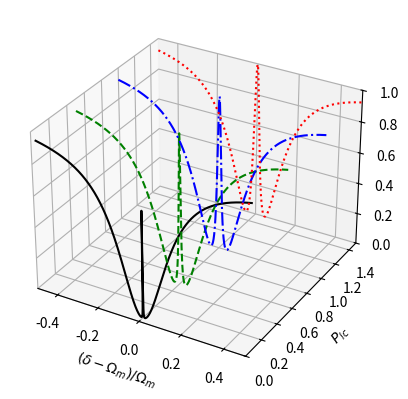

Python code for this plot:
################################################
##               INITIALIZATION               ##
################################################
# matplotlib for plotting
import matplotlib.pyplot as plt
# numpy for numerics
import numpy as np
# scipy for constants
import scipy.constants as sc

# exact constants
amu = sc.physical_constants['atomic mass constant'][0]
c = sc.c
hbar = sc.hbar
pi = sc.pi

# # approximate constants used for PRL.127.113601
# amu = 1.6e-27
# c = 3e8
# hbar = 1.05e-34
# pi = 3.1416

# optomechanical coupling strength
G           = 2 * pi * 1e3
# normalized atom-atom interaction strength           
g_tilde_norm= 0.0
# mechanical damping rate
gamma_m     = 2 * pi * 0.8
# optical decay rate
gamma_o     = 2 * pi * 1e3
# winding number
L_p         = 0
# OAM number
l           = 20
# frequency of control laser
lambda_lc   = 589e-9
# mass of Sodium atom
m           = 23
# laser-cavity coupling parameter
mu          = 0.5
# number of Sodium atoms
N           = 1e4
# radius of the ring-BEC
R           = 10e-6

# moment of inertia
I = m * amu * R**2

# atomic interactions
g_tilde = g_tilde_norm * hbar / 4 / I / N

# frequency of the control laser
omega_lc = 2 * pi * c / lambda_lc

# frequently used variable
temp = 2 * g_tilde * N

# normalized probe detuning with reference to a fixed offset
delta_offset_norms = np.linspace(-0.5, 0.5, 1001)

# power of the control laser
P_lcs = [0.05e-15, 0.5e-15, 1e-15, 1.5e-15]

# all transmission values
Ts = list()

################################################
##                  MAIN LOOP                 ##
################################################
# iterate winding numbers
for P_lc in P_lcs:
    # first sidemode
    omega_c = hbar * (L_p + 2 * l)**2 / 2 / I
    omega_c_tilde = omega_c + temp
    Omega_c = np.sqrt((omega_c + 2 * temp)**2 - temp**2)
    # second sidemode
    omega_d = hbar * (L_p - 2 * l)**2 / 2 / I
    omega_d_tilde = omega_d + temp
    Omega_d = np.sqrt((omega_d + 2 * temp)**2 - temp**2)
    # sum and differences
    Omega_m = (Omega_c + Omega_d) / 2
    Omega_n = (Omega_c - Omega_d)
    
    # create lists for comprehension
    omega_tildes = [omega_c_tilde, omega_d_tilde]
    Omegas = [Omega_c, Omega_d]

    # substituted variables
    A_mathcal = temp * (omega_c_tilde - omega_d_tilde)
    A_2 = A_mathcal**2 + Omega_c**2 * Omega_d**2
    C = G**2 * (omega_c_tilde + omega_d_tilde) / np.sqrt(A_2)

    # amplitude of the control laser
    eta_lc = np.sqrt(mu * gamma_o * P_lc / hbar / omega_lc)

    ############################################
    # detuning of the control laser
    Delta_tilde = - Omega_m
    ############################################
        
    # effective detuning
    Delta = Delta_tilde
    # mean optical amplitude
    alpha_s = eta_lc / (gamma_o / 2 - 1j * Delta)
    # mean optical occupancy
    N_o = np.real(np.conjugate(alpha_s) * alpha_s)

    # calculate cooperativity
    C_mathcal = 4 * G**2 * N_o / gamma_o / gamma_m

    # temporary lists
    delta_norms_temp = list()
    Ts_temp = list()

    # iterate offset probe detunings
    for delta_offset_norm in delta_offset_norms:
        ########################################
        # offset for probe detuning
        offset = Omega_m
        # probe detuning
        delta = delta_offset_norm * Omega_m + offset
        ########################################

        # effective decay rates
        Gamma_m = gamma_o / 2 - 1j * (Delta + delta)
        Gamma_p = gamma_o / 2 + 1j * (Delta - delta)

        # effective susceptibilities
        chis =  [1 / (Omegas[i]**2 - 1j * delta * gamma_m - delta**2) for i in range(2)]

        # numerator of Lambda
        _num = A_mathcal * chis[0] * chis[1] * (omega_c - omega_d)
        _num += sum([chis[i] * omega_tildes[i] for i in range(2)])
        # denominator of Lambda
        _den = A_mathcal**2 * chis[0] * chis[1] + 1
        # Lambda
        Lambda = _num / _den

        # transmission coefficeint without any approximation
        _num_s = mu * gamma_o * (Gamma_p + 1j * G**2 * Lambda * N_o)
        _den = Gamma_m * Gamma_p + 2 * Delta * G**2 * Lambda * N_o
        t_s = 1 - _num_s / _den

        # transmission
        T = np.real(np.conjugate(t_s) * (t_s))

        # update temporary lists
        delta_norms_temp.append(delta / gamma_o)
        Ts_temp.append(T)
    
    # update lists
    Ts.append(Ts_temp)

################################################
##                    PLOTS                   ##
################################################
# colors
colors = ['k', 'g', 'b', 'r']
# linestyles
linestyles = ['-', '--', '-.', ':']
# initialize 3D axis
fig = plt.figure()
ax = fig.add_subplot(projection='3d')
# plot
[ax.plot(delta_offset_norms, [P_lcs[i] / 1e-15] * len(delta_offset_norms), Ts[i], colors[i], linestyle=linestyles[i]) for i in range(len(Ts))]
# x-axis properties
plt.xlabel('$( \delta - \Omega_{m} ) / \Omega_{m}$')
plt.xlim(-0.5, 0.5)
# y-axis properties
ax.set_ylabel('$P_{lc}$')
ax.set_ylim(0, 1.5)
# z-axis properties
ax.set_zlabel('$T$')
ax.set_zlim(0, 1)
# show
plt.show()
